2-way image classification set "dataset_split" from GitHub (zabilaww/Kesegaran); label vocabulary: segar, tidak segar.

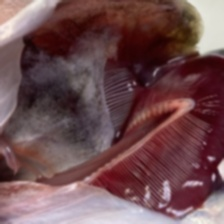
Label: segar

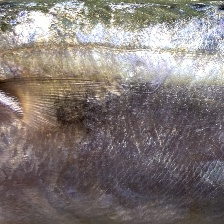
Label: segar

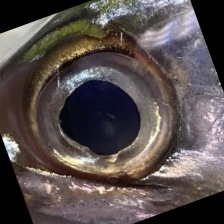
Label: segar

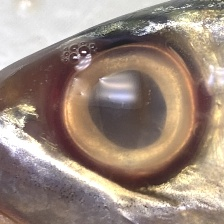
Label: tidak segar

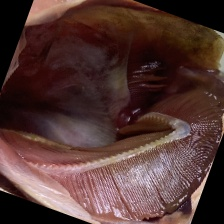
Label: tidak segar

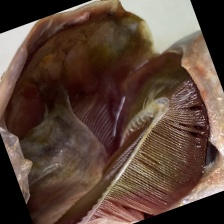
Label: tidak segar
